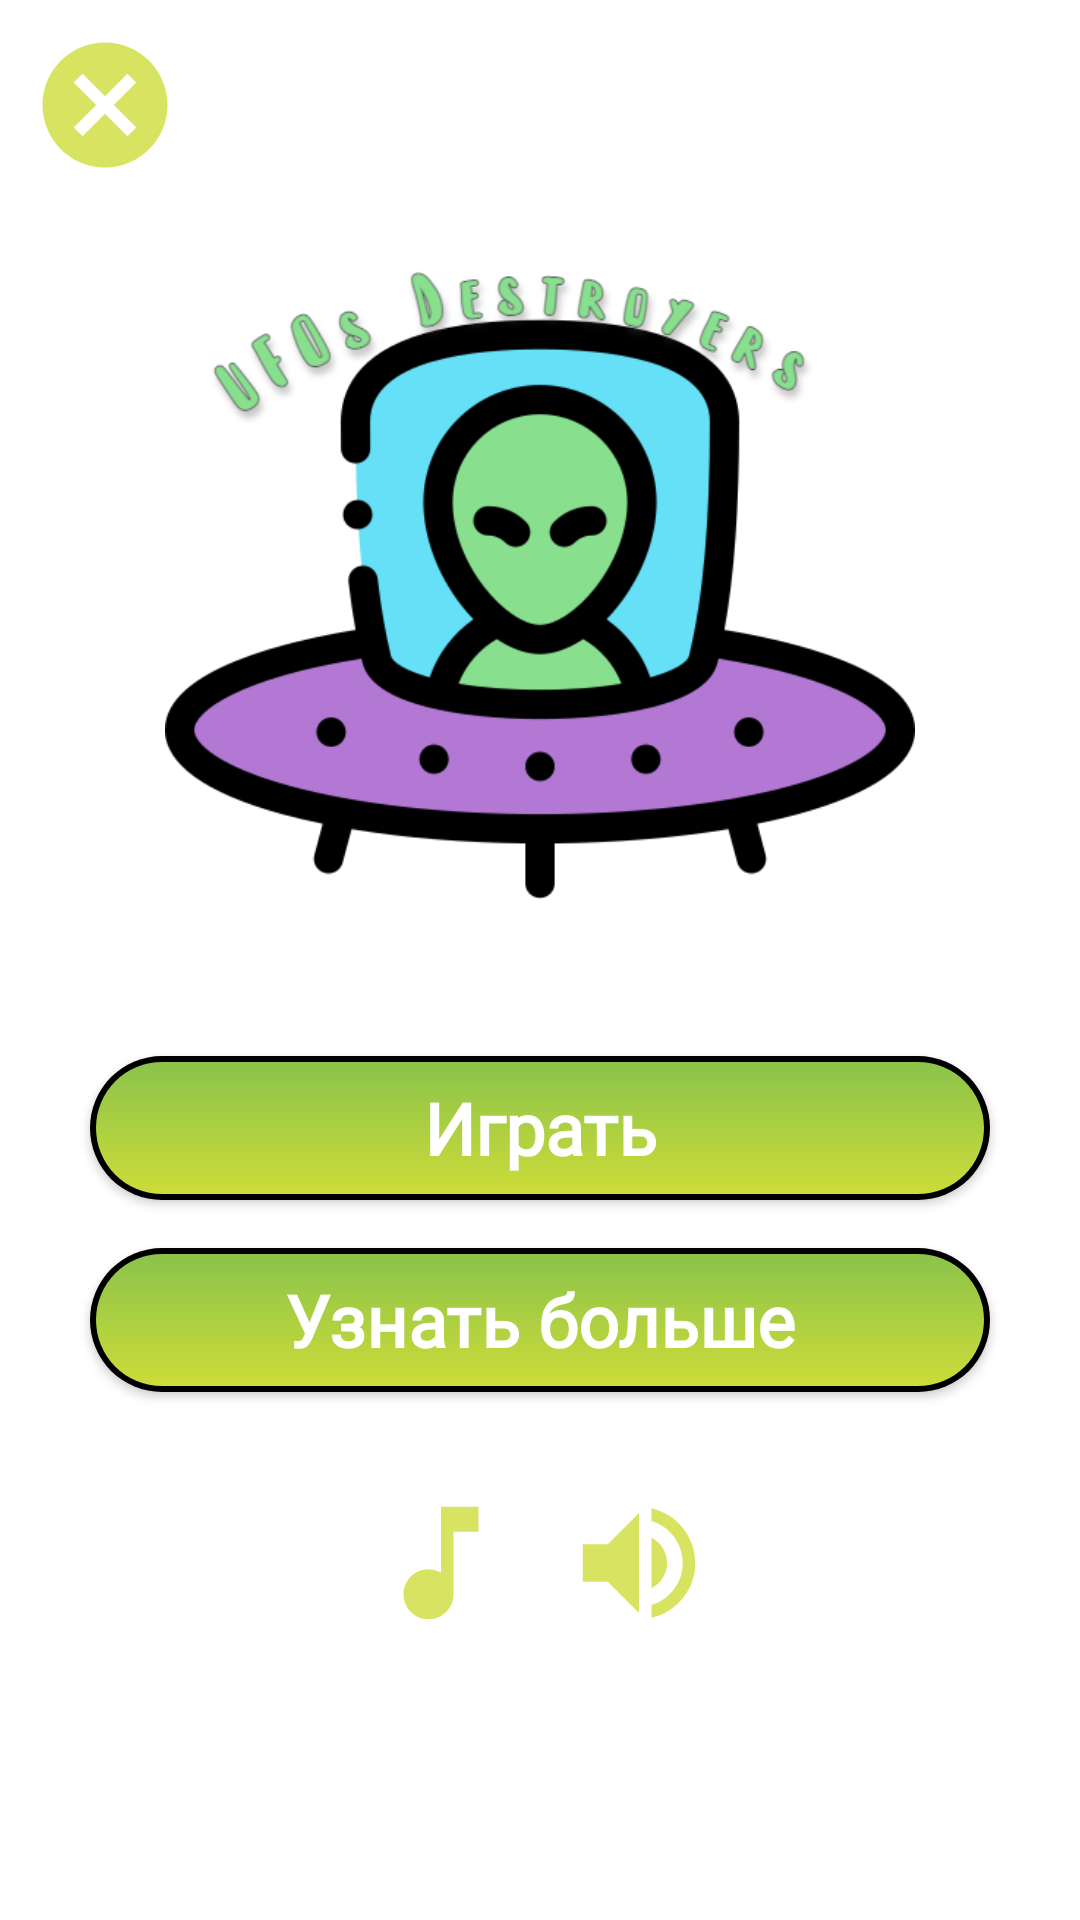

Reconstruct the res/layout file that produces this screen, plus the resources it refers to.
<!-- AndroidManifest.xml: application theme Theme.DestroyPop -->
<!-- res/layout/activity_menu.xml -->
<?xml version="1.0" encoding="utf-8"?>
<RelativeLayout
    xmlns:android="http://schemas.android.com/apk/res/android"
    xmlns:app="http://schemas.android.com/apk/res-auto"
    xmlns:tools="http://schemas.android.com/tools"
    android:id="@+id/activity_start"
    android:layout_width="match_parent"
    android:layout_height="match_parent"
    tools:context=".view.MenuActivity">

    <ImageButton
        android:id="@+id/btn_exit"
        android:layout_width="50dp"
        android:layout_height="50dp"
        android:layout_marginStart="10dp"
        android:layout_marginTop="10dp"
        android:layout_marginEnd="10dp"
        android:layout_marginBottom="10dp"
        android:background="@drawable/cancel"
        android:contentDescription="@string/exit" />

    <LinearLayout
        android:layout_width="match_parent"
        android:layout_height="wrap_content"
        android:layout_centerInParent="true"
        android:gravity="center"
        android:orientation="vertical"
        tools:ignore="RelativeOverlap">

        <ImageView
            android:id="@+id/imageView"
            android:layout_width="250dp"
            android:layout_height="250dp"
            android:background="@drawable/logo"/>

        <Button
            android:id="@+id/btn_start"
            style="@android:style/Widget.Button"
            android:layout_width="300dp"
            android:layout_height="wrap_content"
            android:layout_marginTop="24dp"
            android:layout_marginBottom="16dp"
            android:background="@drawable/button_gradient"
            android:fontFamily="@font/original_surfer"
            android:padding="6dp"
            android:text="@string/play_game"
            android:textColor="@color/white"
            android:textSize="24sp"
            android:textStyle="bold"
            app:backgroundTint="@null" />

        <Button
            android:id="@+id/btn_about"
            style="@android:style/Widget.Button"
            android:layout_width="300dp"
            android:layout_height="wrap_content"
            android:layout_marginBottom="16dp"
            android:background="@drawable/button_gradient"
            android:fontFamily="@font/original_surfer"
            android:padding="6dp"
            android:text="Узнать больше"
            android:textColor="@color/white"
            android:textSize="24sp"
            android:textStyle="bold"
            app:backgroundTint="@null" />

        <RelativeLayout
            android:layout_width="wrap_content"
            android:layout_height="wrap_content"
            android:layout_marginTop="16dp"
            android:layout_marginBottom="16dp">

            <ImageButton
                android:id="@+id/btn_music"
                android:layout_width="50dp"
                android:layout_height="50dp"
                android:layout_marginEnd="16dp"
                android:background="@drawable/music_note"
                android:contentDescription="@string/music" />

            <ImageButton
                android:id="@+id/btn_sound"
                android:layout_width="50dp"
                android:layout_height="50dp"
                android:layout_toEndOf="@id/btn_music"
                android:background="@drawable/volume_up"
                android:contentDescription="@string/sound" />

        </RelativeLayout>

    </LinearLayout>

</RelativeLayout>
<!-- resources referenced by this layout -->
<resources>
  <color name="white">#FFFFFFFF</color>
  <!-- drawable button_gradient (drawable-v24) -->
  <?xml version="1.0" encoding="utf-8"?>
  <layer-list xmlns:android="http://schemas.android.com/apk/res/android">
      <item>
          <shape>
              <padding android:top="1dp" android:right="1dp" android:bottom="1dp" android:left="1dp" />
              <solid android:color="@color/black" />
              <corners android:radius="100dp" />
          </shape>
      </item>
      <item>
          <shape>
              <padding android:top="1dp" android:right="1dp" android:bottom="1dp" android:left="1dp" />
              <solid android:color="@color/black" />
              <corners android:radius="100dp" />
          </shape>
      </item>
      <item>
          <shape>
              <gradient
                  android:endColor="#CDDC39"
                  android:startColor="#8BC34A"
                  android:type="linear"
                  android:angle="270"
                  />
              <corners
                  android:radius="100dp" />
          </shape>
      </item>
  
  </layer-list>
  <!-- drawable cancel (drawable-v24) -->
  <vector xmlns:android="http://schemas.android.com/apk/res/android"
      android:width="24dp"
      android:height="24dp"
      android:alpha="0.8"
      android:tint="#CDDC39"
      android:viewportWidth="24.0"
      android:viewportHeight="24.0">
      <path
          android:fillColor="#CDDC39"
          android:pathData="M12,2C6.47,2 2,6.47 2,12s4.47,10 10,10 10,-4.47 10,-10S17.53,2 12,2zM17,15.59L15.59,17 12,13.41 8.41,17 7,15.59 10.59,12 7,8.41 8.41,7 12,10.59 15.59,7 17,8.41 13.41,12 17,15.59z" />
  </vector>
  <!-- drawable logo: png bitmap (drawable-v24, 65902 bytes) -->
  <!-- drawable music_note (drawable-v24) -->
  <vector xmlns:android="http://schemas.android.com/apk/res/android"
      android:width="24dp"
      android:height="24dp"
      android:alpha="0.8"
      android:tint="#CDDC39"
      android:viewportWidth="24.0"
      android:viewportHeight="24.0">
      <path
          android:fillColor="#CDDC39"
          android:pathData="M12,3v10.55c-0.59,-0.34 -1.27,-0.55 -2,-0.55 -2.21,0 -4,1.79 -4,4s1.79,4 4,4 4,-1.79 4,-4V7h4V3h-6z" />
  </vector>
  <!-- drawable volume_up (drawable-v24) -->
  <vector xmlns:android="http://schemas.android.com/apk/res/android"
      android:width="24dp"
      android:height="24dp"
      android:alpha="0.8"
      android:tint="#CDDC39"
      android:viewportWidth="24.0"
      android:viewportHeight="24.0">
      <path
          android:fillColor="#CDDC39"
          android:pathData="M3,9v6h4l5,5L12,4L7,9L3,9zM16.5,12c0,-1.77 -1.02,-3.29 -2.5,-4.03v8.05c1.48,-0.73 2.5,-2.25 2.5,-4.02zM14,3.23v2.06c2.89,0.86 5,3.54 5,6.71s-2.11,5.85 -5,6.71v2.06c4.01,-0.91 7,-4.49 7,-8.77s-2.99,-7.86 -7,-8.77z" />
  </vector>
  <string name="exit">Выход</string>
  <string name="music">Музыка</string>
  <string name="play_game">Играть</string>
  <string name="sound">Звук</string>
  <style name="Theme.DestroyPop" parent="Theme.MaterialComponents.DayNight.NoActionBar">
          
          <item name="colorPrimary">@color/purple_500</item>
          <item name="colorPrimaryVariant">@color/purple_700</item>
          <item name="colorOnPrimary">@color/white</item>
          
          <item name="colorSecondary">@color/teal_200</item>
          <item name="colorSecondaryVariant">@color/teal_700</item>
          <item name="colorOnSecondary">@color/black</item>
          
          <item name="android:statusBarColor">@color/white</item>
          
      </style>
  <color name="black">#FF000000</color>
  <color name="purple_500">#FF6200EE</color>
  <color name="purple_700">#FF3700B3</color>
  <color name="teal_200">#FF03DAC5</color>
  <color name="teal_700">#FF018786</color>
</resources>
